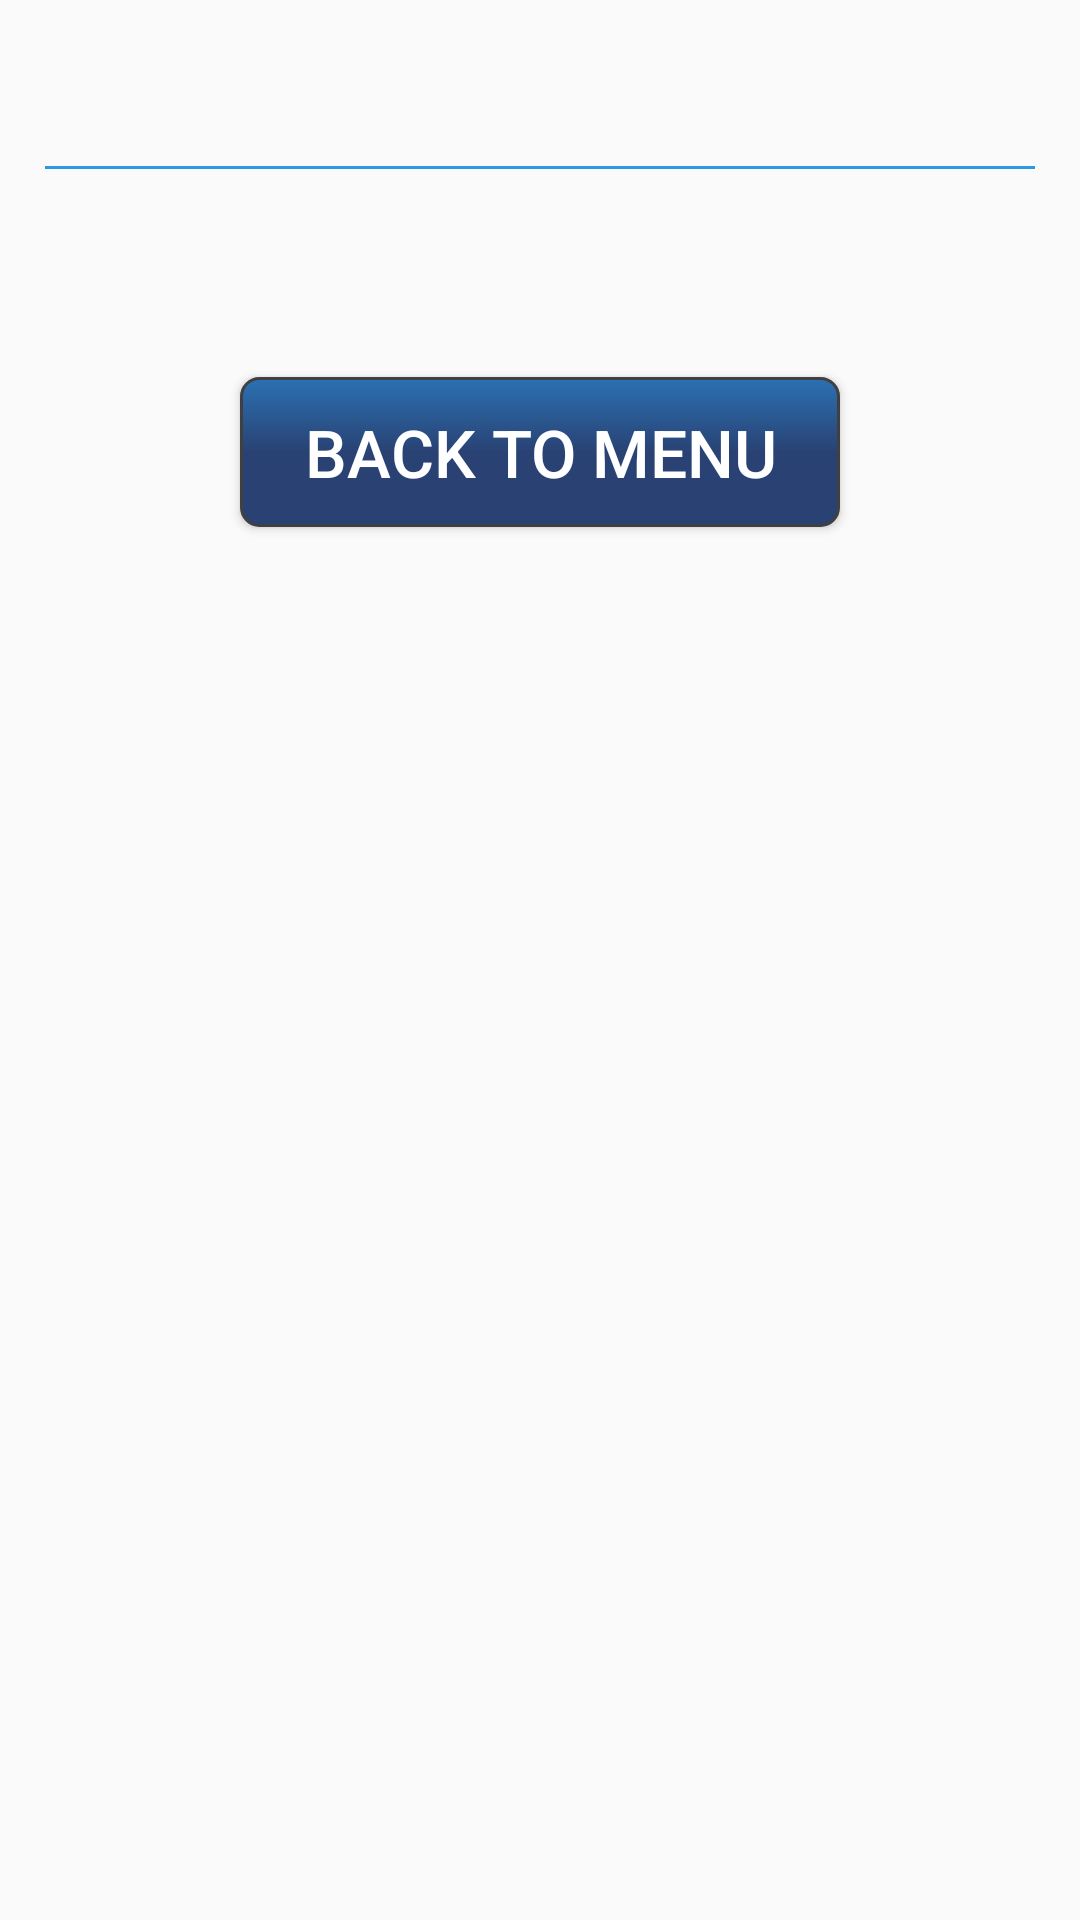

Here is an Android app screen rendered from its layout file. Give the layout XML and the strings, colors and styles it references.
<!-- AndroidManifest.xml: application theme AppTheme -->
<!-- res/layout/dialog_custom.xml -->
<?xml version="1.0" encoding="utf-8"?>
<RelativeLayout xmlns:android="http://schemas.android.com/apk/res/android"
    android:orientation="vertical" android:layout_width="fill_parent"
    android:layout_height="fill_parent">

    <LinearLayout
        android:orientation="vertical"
        android:layout_width="match_parent"
        android:layout_height="wrap_content">

        <TextView
            android:id="@+id/tv_title"
            android:layout_width="wrap_content"
            android:layout_height="wrap_content"
            android:textAppearance="?android:attr/textAppearanceLarge"
            android:textSize="30sp"
            android:layout_gravity="center_horizontal" />

        <View style="@style/Divider"/>

        <TextView
            android:id="@+id/tv_message"
            android:layout_width="wrap_content"
            android:layout_height="wrap_content"
            android:textAppearance="?android:attr/textAppearanceMedium"
            android:layout_marginBottom="30dp"
            android:layout_gravity="center_horizontal" />

        <Button
            android:id="@+id/b_back"
            style="@style/MenuButton"
            android:text="@string/button_back"
            android:layout_marginBottom="30dp"
            android:layout_gravity="center_horizontal" />
    </LinearLayout>
</RelativeLayout>
<!-- resources referenced by this layout -->
<resources>
  <string name="button_back">BACK TO MENU</string>
  <style name="Divider">
          <item name="android:layout_width">match_parent</item>
          <item name="android:layout_height">1dp</item>
          <item name="android:layout_margin">15dp</item>
          <item name="android:background">@color/cyan</item>
      </style>
  <style name="MenuButton">
          <item name="android:layout_width">200dp</item>
          <item name="android:layout_height">50dp</item>
          <item name="android:background">@drawable/menu_button</item>
          <item name="android:textColor">@color/pure_white</item>
          <item name="android:textSize">22sp</item>
      </style>
  <style name="AppTheme" parent="Theme.AppCompat.Light.DarkActionBar">
          
          <item name="windowNoTitle">true</item>
          <item name="windowActionBar">false</item>
          <item name="android:windowFullscreen">true</item>
          <item name="android:windowContentOverlay">@null</item>
          <item name="colorPrimary">@color/colorPrimary</item>
          <item name="colorPrimaryDark">@color/colorPrimaryDark</item>
          <item name="colorAccent">@color/colorAccent</item>
      </style>
  <color name="cyan">#2d99e0</color>
  <!-- drawable menu_button (drawable) -->
  <?xml version="1.0" encoding="utf-8"?>
  <selector xmlns:android="http://schemas.android.com/apk/res/android">
      <item android:state_pressed="false" android:drawable="@drawable/menu_button_normal" />
      <item android:state_pressed="true" android:drawable="@drawable/menu_button_pressed" />
  </selector>
  <color name="pure_white">#ffffff</color>
  <color name="colorPrimary">#3F51B5</color>
  <color name="colorPrimaryDark">#303F9F</color>
  <color name="colorAccent">#FF4081</color>
  <!-- drawable menu_button_normal (drawable) -->
  <?xml version="1.0" encoding="utf-8"?>
  <shape xmlns:android="http://schemas.android.com/apk/res/android" android:shape="rectangle">
      <stroke android:width="1dp" android:color="#FF404040" />
      <corners android:radius="6dp" />
      <gradient android:startColor="@color/blue" android:centerColor="@color/blue" android:endColor="@color/dark_cyan" android:angle="90" />
  </shape>
  <!-- drawable menu_button_pressed (drawable) -->
  <?xml version="1.0" encoding="utf-8"?>
  <shape xmlns:android="http://schemas.android.com/apk/res/android" android:shape="rectangle">
      <stroke android:width="1dp" android:color="#FF404040" />
      <corners android:radius="6dp" />
      <gradient android:startColor="@color/blue" android:centerColor="@color/blue" android:endColor="@color/blue" android:angle="90" />
  </shape>
  <color name="blue">#294273</color>
  <color name="dark_cyan">#2b71b3</color>
</resources>
